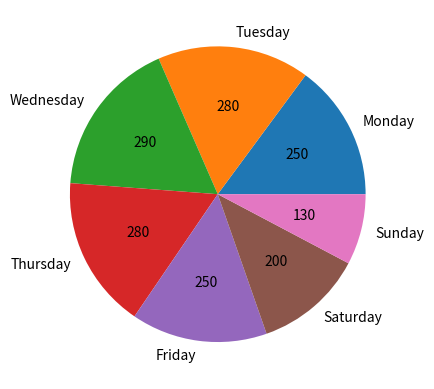

The matplotlib source for this figure:
import numpy as np
import matplotlib.pyplot as plt

def P(x):
    return -2*x+100*x-800

z=range(1,8)
y=[-10*n**2+60*n+200 for n in z]
total=sum(y)

day=['Monday','Tuesday','Wednesday','Thursday','Friday','Saturday','Sunday']

plt.pie(y,labels=day,autopct=lambda y:'{:.0f}'.format(y*total/100))
plt.show()